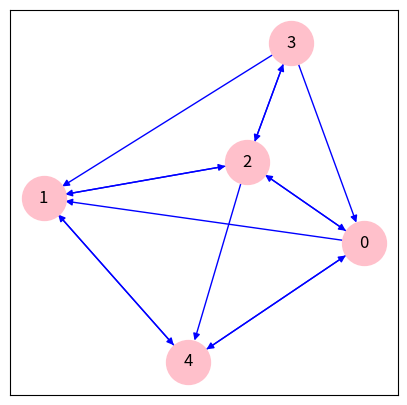

Recreate this plot in Python.
import matplotlib.pyplot as plt
import networkx as nx
plt.figure(figsize=(5,5))
g=nx.DiGraph()
g.add_nodes_from(range(0,5))
g.add_edges_from([(0,1),(0,2),(0,4),(1,2),(1,4),(2,0),(2,1),(2,3),(2,4),(3,0),(3,1),(3,2),(4,0),(4,1)])
nx.draw_networkx(g, node_size=1000, node_color='pink', edge_color='blue')
plt.show()
